Run: headless pygame with SDL's dummy video driver; simulated clock (each Clock.tick advances the game by its frame time, no real sleeping); random seed 0; keys injected as events and as key.get_pressed() state; mouse plan: one left click at the window centre at the start of phase 2, then a move to the lower-right quarter at the start of phase 3.
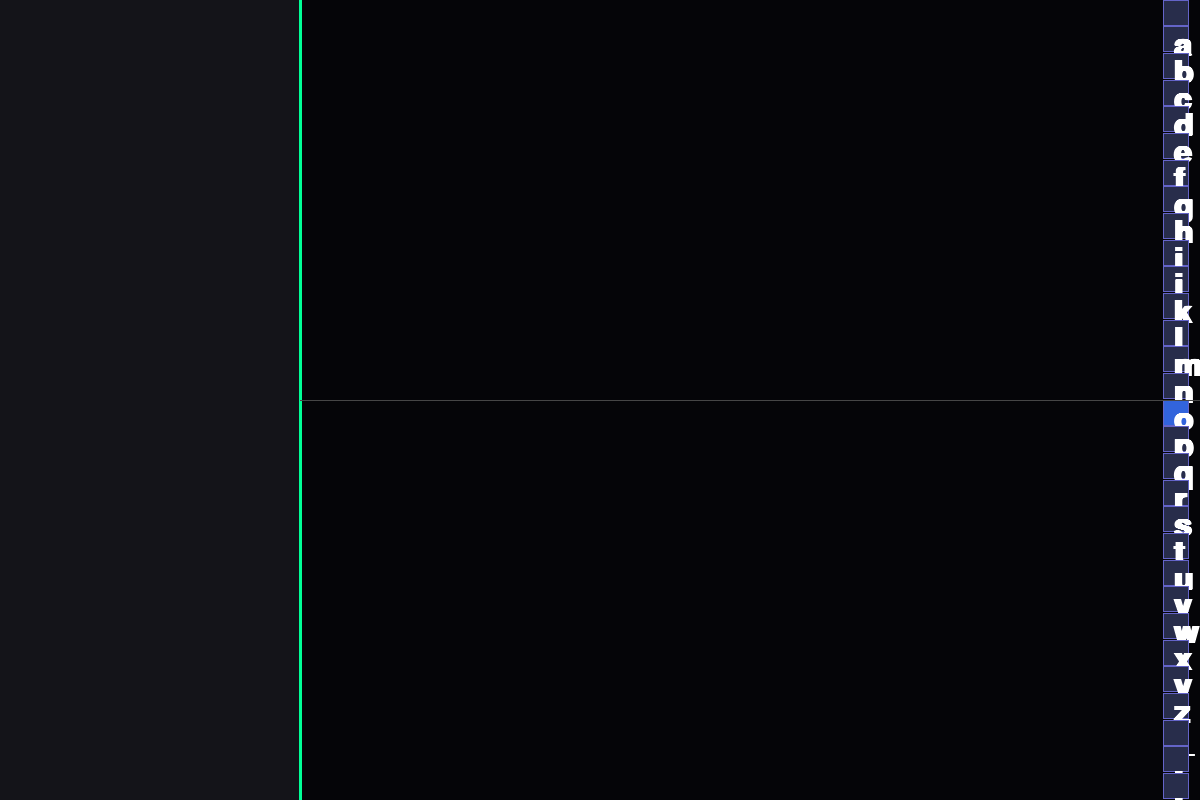
Frame 1 of 4 · flips 1–60 · no input
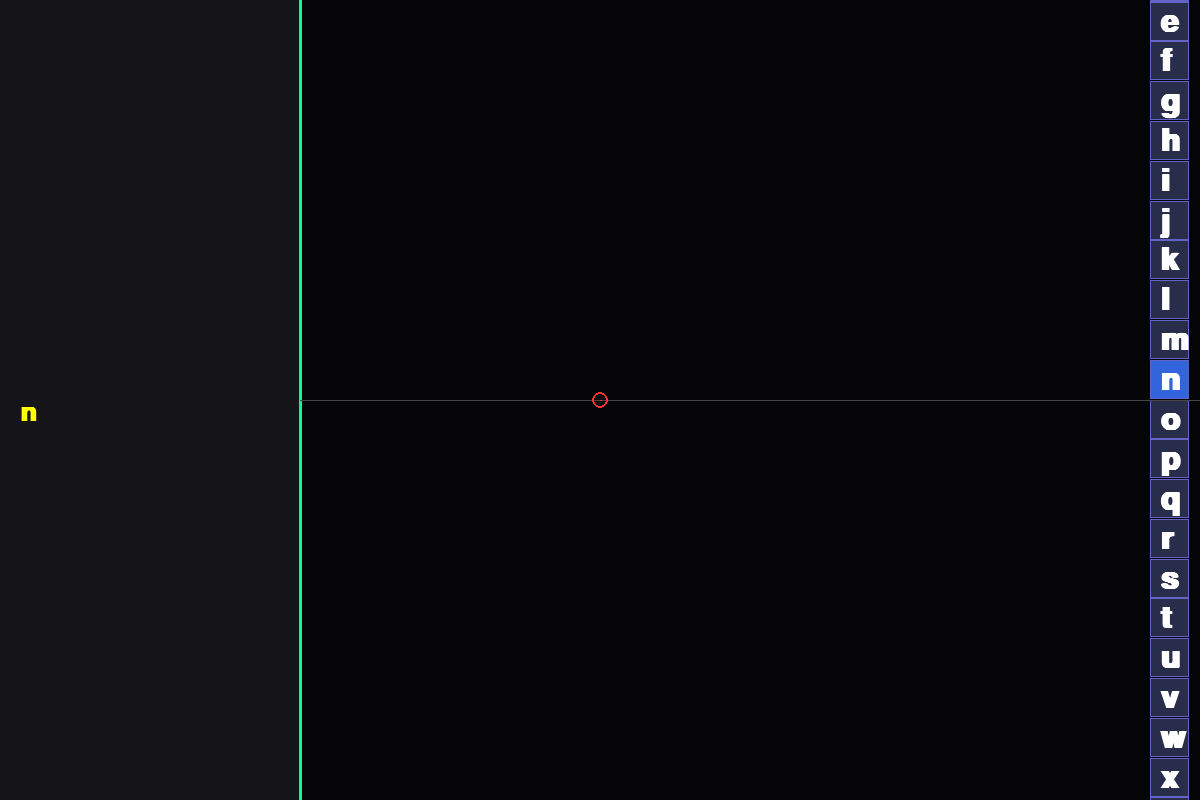
Frame 2 of 4 · flips 61–180 · clicked the window centre · tapped SPACE, RETURN · held RIGHT (→), D
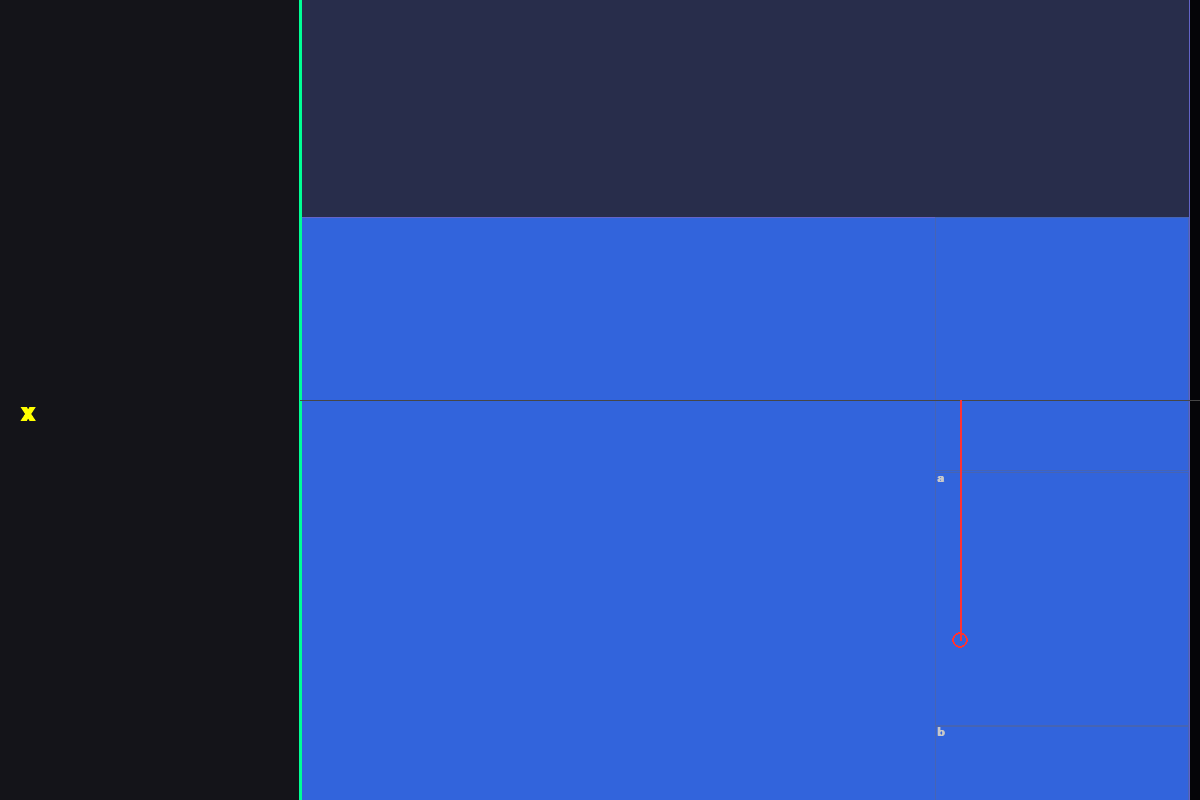
Frame 3 of 4 · flips 181–300 · moved the mouse to the lower-right quarter · held DOWN (↓), S
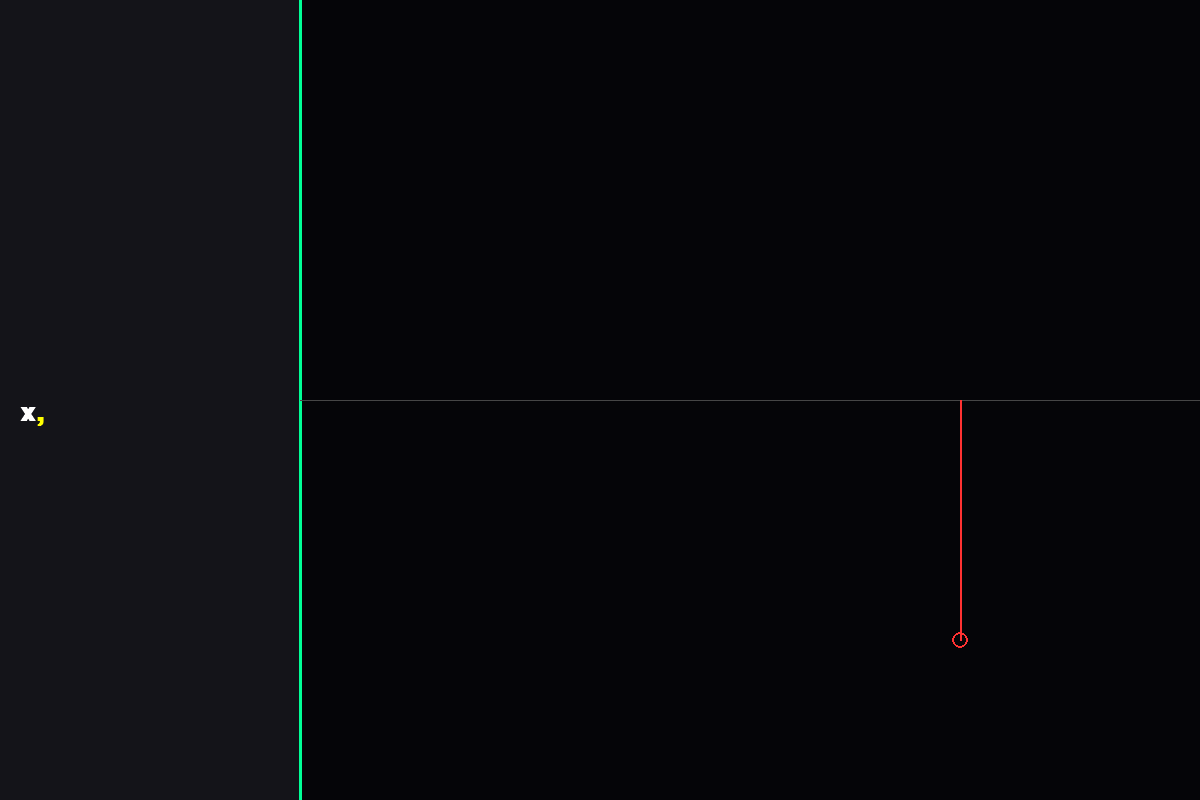
Frame 4 of 4 · flips 301–420 · held LEFT (←), A, UP (↑), W

The pygame program that drew these frames:

import pygame
import sys

# --- KONFIGURACJA ---
ALPHABET = list(" abcdefghijklmnopqrstuvwxyz_.,")
WIDTH, HEIGHT = 1200, 800
LEFT_PANEL_WIDTH = 300
FPS = 60

class AtomicDasher:
    def __init__(self):
        pygame.init()
        self.screen = pygame.display.set_mode((WIDTH, HEIGHT))
        pygame.display.set_caption("Atomic Dasher - No Jumps, High Precision")
        self.clock = pygame.time.Clock()
        
        # Cache czcionek
        self.font_main = pygame.font.SysFont("Arial", 46, bold=True)
        self.font_mini = pygame.font.SysFont("Arial", 18, bold=True)
        self.font_ui = pygame.font.SysFont("Consolas", 38, bold=True)
        self.char_cache = {c: self.font_main.render(c, True, (255, 255, 255)) for c in ALPHABET}
        
        # Matematyczny rdzeń świata
        self.v_min = 0.0
        self.v_max = 1.0
        self.fixed_text = ""
        self.current_candidate = ""
        
    def update(self):
        mx, my = pygame.mouse.get_pos()
        if mx < LEFT_PANEL_WIDTH: return

        # 1. BARDZO CIĘŻKA I PRECYZYJNA KIEROWNICA (Y)
        # Mouse_y_err: odległość od środka ekranu (-1.0 do 1.0)
        mouse_y_err = (my - HEIGHT/2) / (HEIGHT/2)
        view_size = self.v_max - self.v_min
        
        # Tłumienie: sterowanie pionowe jest 4x wolniejsze niż wcześniej (0.015)
        vertical_move = mouse_y_err * view_size * 0.015
        self.v_min += vertical_move
        self.v_max += vertical_move

        # 2. STAŁA PRĘDKOŚĆ ZOOMU (X)
        active_w = WIDTH - LEFT_PANEL_WIDTH
        rel_x = (mx - LEFT_PANEL_WIDTH) / active_w
        
        # Punkt neutralny na 0.3. Prawo = Przód, Lewo = Tył.
        # Prędkość zredukowana dla pełnej kontroli (0.05)
        speed = (rel_x - 0.3) * 0.05
        
        v_mid = (self.v_min + self.v_max) / 2
        self.v_min += (v_mid - self.v_min) * speed
        self.v_max -= (self.v_max - v_mid) * speed

        # 3. LOGIKA SEAMLESS (ATOMIC COMMIT)
        num = len(ALPHABET)
        unit = 1.0 / num
        
        # Kandydat pod horyzontem
        idx = int(max(0, min(num-1, v_mid * num)))
        self.current_candidate = ALPHABET[idx]

        # Jeśli boks litery wypełni cały ekran w pionie
        if (self.v_max - self.v_min) < unit:
            # ZALICZENIE LITERY
            self.fixed_text += self.current_candidate
            
            # NORMALIZACJA BEZ SKOKU:
            # Przeskalowujemy widok tak, aby boks, który wypełniał ekran (1/num), 
            # stał się nowym układem odniesienia (1.0).
            # Dzięki temu wizualnie na ekranie NIE ZMIENIA SIĘ ANI JEDEN PIKSEL.
            char_start = idx / num
            self.v_min = (self.v_min - char_start) * num
            self.v_max = (self.v_max - char_start) * num
            
        # COFANIE (UN-ZOOM)
        elif (self.v_max - self.v_min) > 1.0 and len(self.fixed_text) > 0:
            last = self.fixed_text[-1]
            self.fixed_text = self.fixed_text[:-1]
            idx_back = ALPHABET.index(last)
            char_start = idx_back / num
            # Operacja odwrotna do normalizacji
            self.v_min = char_start + (self.v_min / num)
            self.v_max = char_start + (self.v_max / num)

    def draw_recursive(self, x_right, y_offset, total_h, depth, v_min, v_max):
        if depth > 1 or total_h < 5: return

        num = len(ALPHABET)
        v_range = max(1e-12, v_max - v_min)
        
        # Sprawdzamy co jest na horyzoncie (środek ekranu)
        v_center_focus = v_min + (HEIGHT/2 - y_offset) / total_h * v_range
        active_idx = int(max(0, min(num-1, v_center_focus * num)))

        for i, char in enumerate(ALPHABET):
            vs, ve = i / num, (i + 1) / num
            sy_s = y_offset + (vs - v_min) / v_range * total_h
            sy_e = y_offset + (ve - v_min) / v_range * total_h
            h = sy_e - sy_s
            
            if sy_e > 0 and sy_s < HEIGHT:
                box_w = h 
                box_x = x_right - box_w
                
                is_active = (i == active_idx)
                
                # Kolory
                if is_active:
                    color = (50, 100, 220)
                else:
                    c = max(15, 40 - depth * 20)
                    color = (c, c + 5, c + 35)
                
                pygame.draw.rect(self.screen, color, (box_x, sy_s, box_w, h))
                pygame.draw.rect(self.screen, (100, 100, 200), (box_x, sy_s, box_w, h), 1)
                
                # Rysowanie litery
                if depth == 0 and h > 20:
                    self.screen.blit(self.char_cache[char], (box_x + 10, sy_s + 5))
                
                # POD-LISTA: Rysuje się TYLKO wewnątrz aktywnej litery
                if is_active and h > 10:
                    self.draw_sub_list(box_x + box_w, sy_s, h)

    def draw_sub_list(self, x_right, y_start, total_h):
        """Uproszczone rysowanie dzieci dla stabilności FPS"""
        num = len(ALPHABET)
        unit_h = total_h / num
        for i, char in enumerate(ALPHABET):
            sy = y_start + i * unit_h
            if sy + unit_h > 0 and sy < HEIGHT:
                # Tylko obramowanie i mała litera
                pygame.draw.rect(self.screen, (70, 100, 180), (x_right - unit_h, sy, unit_h, unit_h), 1)
                if unit_h > 14:
                    txt = self.font_mini.render(char, True, (200, 200, 200))
                    self.screen.blit(txt, (x_right - unit_h + 2, sy))

    def draw(self):
        self.screen.fill((5, 5, 8))
        
        # 1. TUNEL (Matematyka przedziałów)
        diff = max(1e-12, self.v_max - self.v_min)
        world_h = HEIGHT / diff
        world_y = -self.v_min * world_h
        
        self.draw_recursive(WIDTH - 10, world_y, world_h, 0, self.v_min, self.v_max)

        # 2. PANEL TEKSTOWY (Lewa strona)
        pygame.draw.rect(self.screen, (20, 20, 25), (0, 0, LEFT_PANEL_WIDTH, HEIGHT))
        pygame.draw.line(self.screen, (0, 255, 150), (LEFT_PANEL_WIDTH, 0), (LEFT_PANEL_WIDTH, HEIGHT), 3)
        
        # Tekst: Zatwierdzony (Biały) + Kandydat (Żółty)
        txt_fixed = self.font_ui.render(self.fixed_text, True, (255, 255, 255))
        txt_cand = self.font_ui.render(self.current_candidate, True, (255, 255, 0))
        
        self.screen.blit(txt_fixed, (20, HEIGHT // 2))
        self.screen.blit(txt_cand, (20 + txt_fixed.get_width(), HEIGHT // 2))

        # 3. INTERFEJS POMOCNICZY
        pygame.draw.line(self.screen, (70, 70, 70), (LEFT_PANEL_WIDTH, HEIGHT/2), (WIDTH, HEIGHT/2), 1)
        mx, my = pygame.mouse.get_pos()
        if mx > LEFT_PANEL_WIDTH:
            pygame.draw.circle(self.screen, (255, 50, 50), (mx, my), 8, 2)
            pygame.draw.line(self.screen, (255, 50, 50, 120), (mx, HEIGHT/2), (mx, my), 2)

        pygame.display.flip()

    def run(self):
        while True:
            for event in pygame.event.get():
                if event.type == pygame.QUIT:
                    pygame.quit(); sys.exit()
            self.update()
            self.draw()
            self.clock.tick(FPS)

if __name__ == "__main__":
    AtomicDasher().run()
